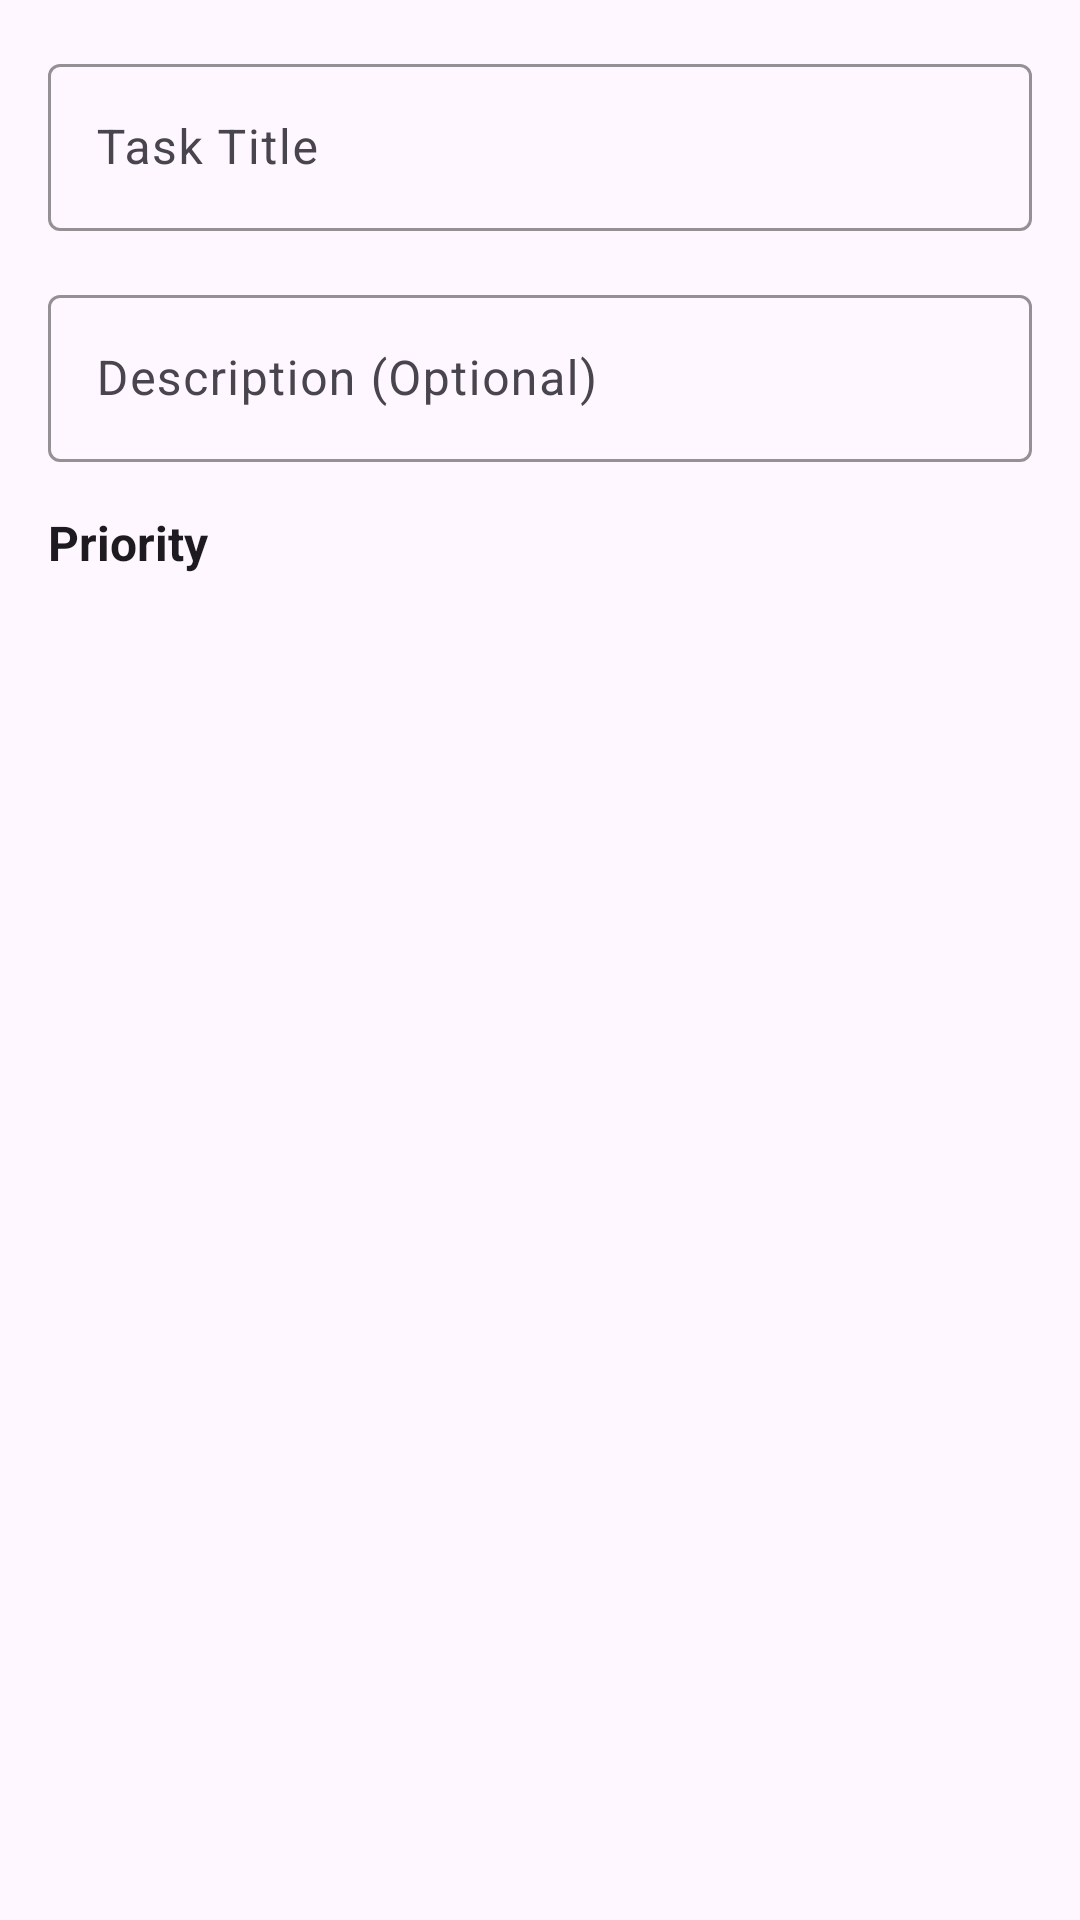

Write the Android layout XML for this screen, with the resource values it uses.
<!-- AndroidManifest.xml: application theme Theme.TaskManager -->
<!-- res/layout/dialog_task.xml -->
<?xml version="1.0" encoding="utf-8"?>
<LinearLayout xmlns:android="http://schemas.android.com/apk/res/android"
    xmlns:app="http://schemas.android.com/apk/res-auto"
    android:layout_width="match_parent"
    android:layout_height="wrap_content"
    android:orientation="vertical"
    android:padding="16dp">

    <com.google.android.material.textfield.TextInputLayout
        android:layout_width="match_parent"
        android:layout_height="wrap_content"
        android:layout_marginBottom="16dp"
        app:boxStrokeColor="?attr/colorPrimary"
        app:hintTextColor="?attr/colorPrimary">

        <com.google.android.material.textfield.TextInputEditText
            android:id="@+id/editTextTitle"
            android:layout_width="match_parent"
            android:layout_height="wrap_content"
            android:hint="Task Title"
            android:inputType="textCapSentences"
            android:maxLines="1" />

    </com.google.android.material.textfield.TextInputLayout>

    <com.google.android.material.textfield.TextInputLayout
        android:layout_width="match_parent"
        android:layout_height="wrap_content"
        android:layout_marginBottom="16dp"
        app:boxStrokeColor="?attr/colorPrimary"
        app:hintTextColor="?attr/colorPrimary">

        <com.google.android.material.textfield.TextInputEditText
            android:id="@+id/editTextDescription"
            android:layout_width="match_parent"
            android:layout_height="wrap_content"
            android:hint="Description (Optional)"
            android:inputType="textCapSentences|textMultiLine"
            android:maxLines="3" />

    </com.google.android.material.textfield.TextInputLayout>

    <TextView
        android:layout_width="wrap_content"
        android:layout_height="wrap_content"
        android:text="Priority"
        android:textSize="16sp"
        android:textStyle="bold"
        android:textColor="?attr/colorOnSurface"
        android:layout_marginBottom="8dp" />

    <Spinner
        android:id="@+id/spinnerPriority"
        android:layout_width="match_parent"
        android:layout_height="wrap_content"
        android:background="@drawable/bg_spinner" />

</LinearLayout>
<!-- resources referenced by this layout -->
<resources>
  <style name="Theme.TaskManager" parent="Theme.Material3.DayNight">
          
          <item name="colorPrimary">@color/purple_500</item>
          <item name="colorPrimaryVariant">@color/purple_700</item>
          <item name="colorOnPrimary">@color/white</item>
          
          <item name="colorSecondary">@color/teal_200</item>
          <item name="colorSecondaryVariant">@color/teal_700</item>
          <item name="colorOnSecondary">@color/black</item>
          
          <item name="android:statusBarColor" tools:targetApi="l">?attr/colorPrimaryVariant</item>
          
      </style>
  <color name="purple_500">#FF6200EA</color>
  <color name="purple_700">#FF3700B3</color>
  <color name="white">#FFFFFFFF</color>
  <color name="teal_200">#FF03DAC5</color>
  <color name="teal_700">#FF018786</color>
  <color name="black">#FF000000</color>
</resources>
